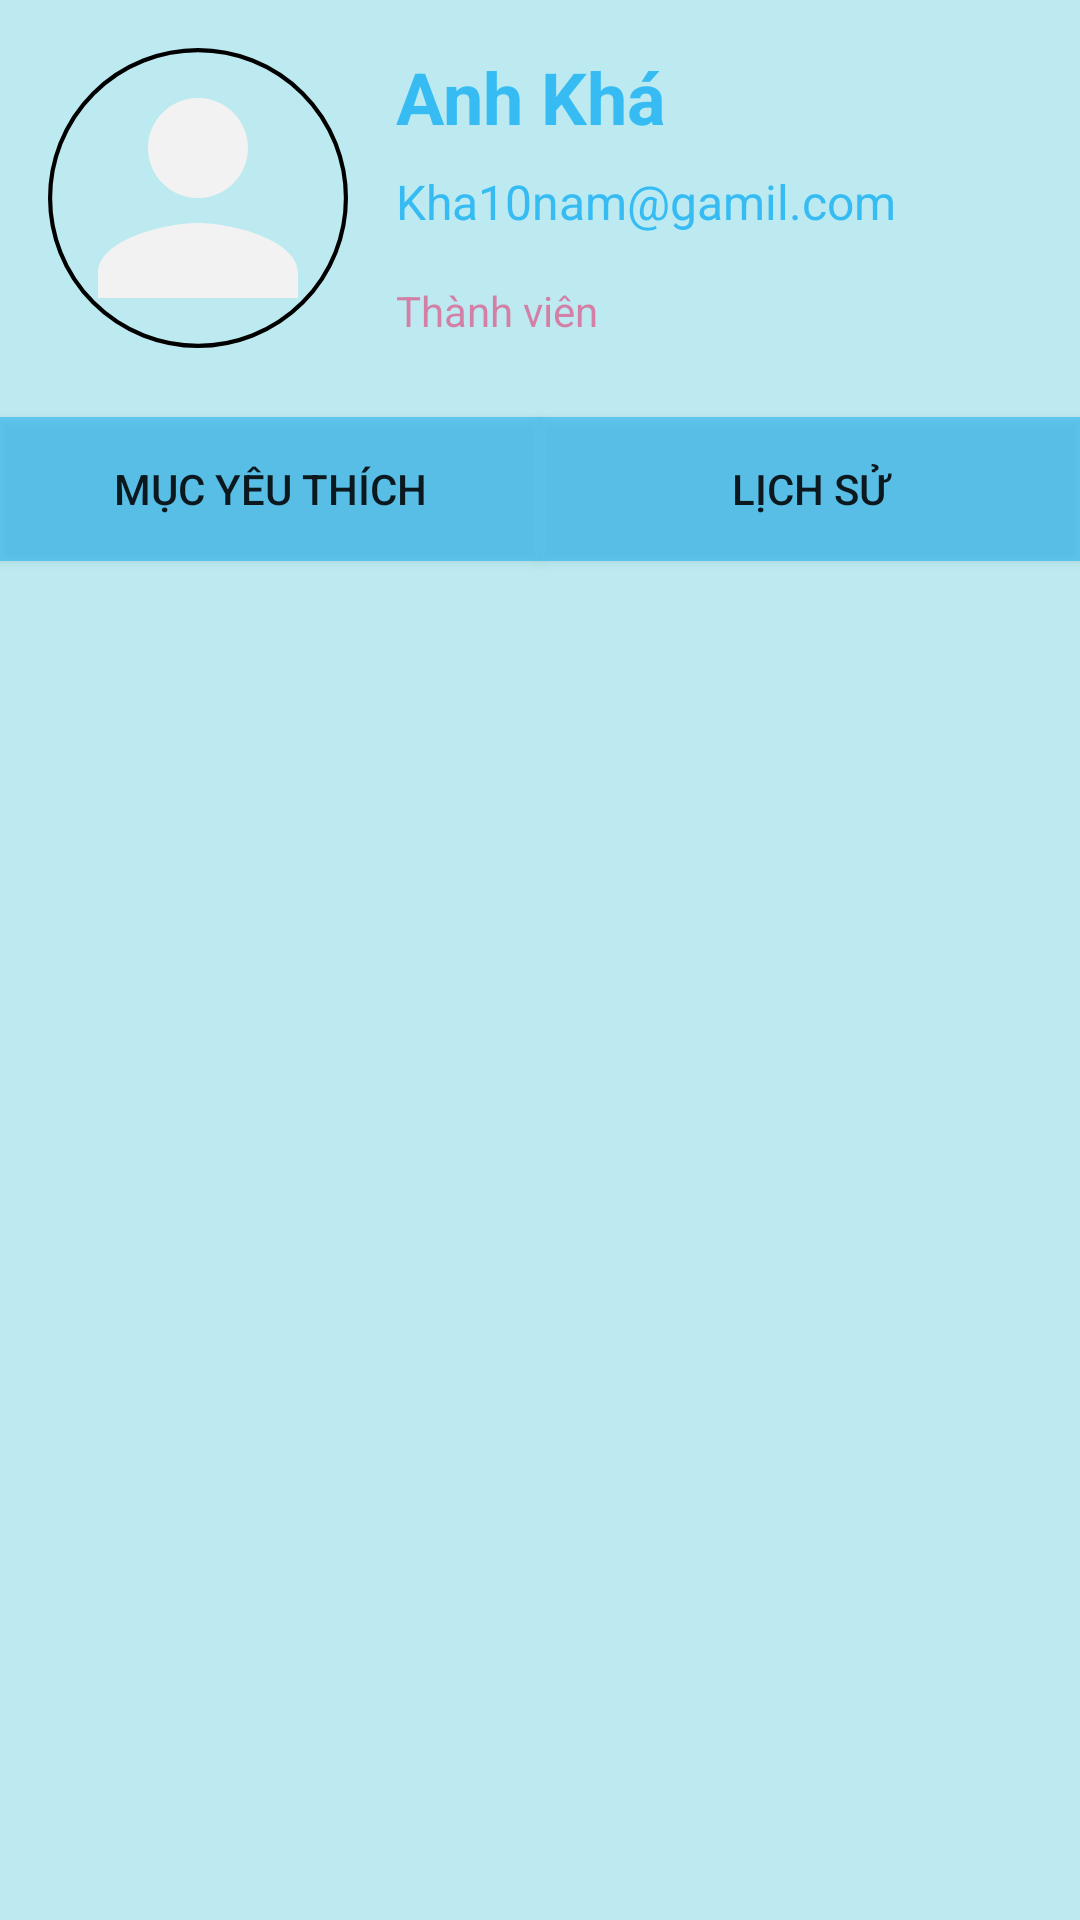

Produce the Android XML layout that renders to this screen, including the resource entries it uses.
<!-- AndroidManifest.xml: application theme Theme.AppMovie -->
<!-- res/layout/activity_profile.xml -->
<?xml version="1.0" encoding="utf-8"?>
<androidx.constraintlayout.widget.ConstraintLayout xmlns:android="http://schemas.android.com/apk/res/android"
    xmlns:app="http://schemas.android.com/apk/res-auto"
    xmlns:tools="http://schemas.android.com/tools"
    android:layout_width="match_parent"
    android:layout_height="match_parent"
    tools:context=".View.Profile"
    android:background="#4001B7CE"
    >

    
    <ImageView
        android:id="@+id/profile_image"
        android:layout_width="100dp"
        android:layout_height="100dp"
        android:layout_margin="16dp"
        android:src="@drawable/circle_avatar"
        app:layout_constraintTop_toTopOf="parent"
        app:layout_constraintStart_toStartOf="parent"
        android:contentDescription="profile_picture" />

    
    <TextView
        android:id="@+id/user_name"
        android:layout_width="0dp"
        android:layout_height="wrap_content"
        android:layout_marginStart="16dp"
        android:text="Anh Khá"
        android:textColor="#B903A9F4"
        android:textSize="24sp"
        android:textStyle="bold"
        app:layout_constraintTop_toTopOf="@id/profile_image"
        app:layout_constraintStart_toEndOf="@id/profile_image"
        app:layout_constraintEnd_toStartOf="@id/edit_profile_button"
        app:layout_constraintHorizontal_chainStyle="spread" />

    
    <ImageButton
        android:id="@+id/edit_profile_button"
        android:layout_width="wrap_content"
        android:layout_height="wrap_content"
        android:layout_marginStart="8dp"
        android:background="?attr/selectableItemBackgroundBorderless"
        android:src="@drawable/baseline_brightness_low_24"
    app:layout_constraintTop_toTopOf="@id/user_name"
    app:layout_constraintEnd_toEndOf="parent"
    app:layout_constraintBottom_toBottomOf="@id/user_name"
    android:contentDescription="Edit Profile" />

    
    <TextView
        android:id="@+id/user_email"
        android:layout_width="0dp"
        android:layout_height="wrap_content"
        android:layout_marginTop="8dp"
        android:layout_marginStart="16dp"
        android:textColor="#B903A9F4"
        android:text="Kha10nam@gamil.com"
        android:textSize="16sp"
        app:layout_constraintTop_toBottomOf="@id/user_name"
        app:layout_constraintStart_toEndOf="@id/profile_image"
        app:layout_constraintEnd_toEndOf="parent" />

    
    <TextView
        android:id="@+id/user_bio"
        android:layout_width="0dp"
        android:layout_height="wrap_content"
        android:layout_marginTop="16dp"
        android:layout_marginStart="16dp"
        android:textColor="#86E91E63"
        android:text="Thành viên"
        app:layout_constraintTop_toBottomOf="@id/user_email"
        app:layout_constraintStart_toEndOf="@id/profile_image"
        app:layout_constraintEnd_toEndOf="parent" />

    
    <LinearLayout
        android:id="@+id/new_layout"
        android:layout_width="match_parent"
        android:layout_height="0dp"
        android:orientation="vertical"
        app:layout_constraintTop_toBottomOf="@id/user_bio"
        app:layout_constraintStart_toStartOf="parent"
        app:layout_constraintEnd_toEndOf="parent"
        app:layout_constraintBottom_toBottomOf="parent">

        <LinearLayout
            android:layout_width="match_parent"
            android:layout_height="80dp"
            android:layout_marginTop="10dp"
            android:gravity="center"
            android:orientation="horizontal">

            <Button
                android:id="@+id/btnOpenDy1"
                android:layout_width="0dp"
                android:layout_height="wrap_content"
                android:layout_weight="1"
                android:background="#7C03A9F4"
                android:text="Mục yêu thích" />

            <Button
                android:id="@+id/btnOpenDy2"
                android:layout_width="0dp"
                android:layout_height="wrap_content"
                android:layout_weight="1"
                android:background="#7C03A9F4"
                android:text="Lịch sử" />
        </LinearLayout>

        <FrameLayout
            android:id="@+id/frameDyFrag"
            android:layout_width="match_parent"
            android:layout_height="0dp"
            android:layout_weight="1">
        </FrameLayout>
    </LinearLayout>

</androidx.constraintlayout.widget.ConstraintLayout>
<!-- resources referenced by this layout -->
<resources>
  <!-- drawable circle_avatar (drawable) -->
  <?xml version="1.0" encoding="utf-8"?>
  <layer-list xmlns:android="http://schemas.android.com/apk/res/android">
      
      <item>
          <shape android:shape="oval"> />
              <stroke
                  android:width="0.1dp" />
          </shape>
      </item>
      
      <item
          android:drawable="@drawable/ic_person"
          android:gravity="center" />
  </layer-list>
  <style name="Theme.AppMovie" parent="Base.Theme.AppMovie" />
  <!-- drawable ic_person (drawable) -->
  <vector android:height="24dp" android:tint="#F3F2F2"
      android:viewportHeight="24" android:viewportWidth="24"
      android:width="24dp" xmlns:android="http://schemas.android.com/apk/res/android">
      <path android:fillColor="@android:color/white" android:pathData="M12,12c2.21,0 4,-1.79 4,-4s-1.79,-4 -4,-4 -4,1.79 -4,4 1.79,4 4,4zM12,14c-2.67,0 -8,1.34 -8,4v2h16v-2c0,-2.66 -5.33,-4 -8,-4z"/>
  </vector>
  <style name="Base.Theme.AppMovie" parent="Theme.MaterialComponents.DayNight.NoActionBar.Bridge">
          
          
      </style>
</resources>
